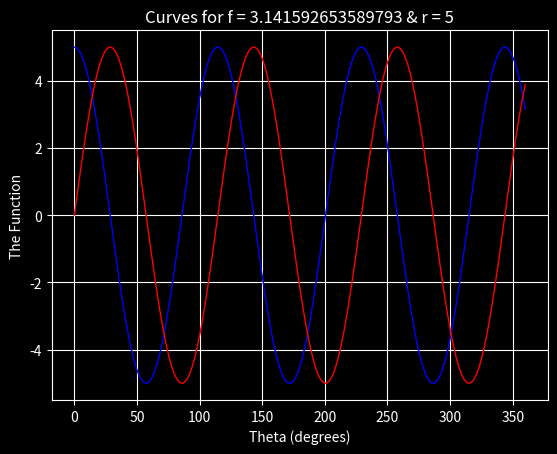
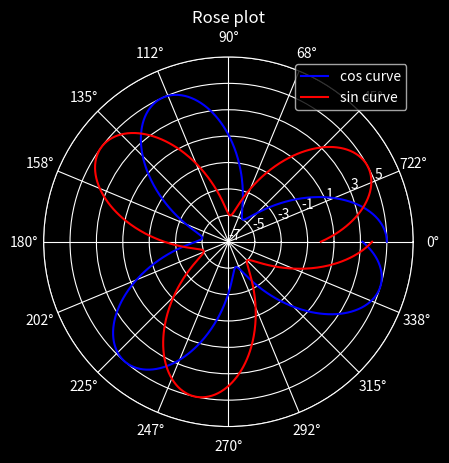

Generate these figures, in order, with matplotlib:

import matplotlib.pyplot as plt
import numpy as np

import matplotlib as mpl

a = ['classic', 'default', 'seaborn', 'grayscale', 'dark_background', 'ggplot']
i=4 # 0 - classic and 1 - default

mpl.style.use(a[i])

n = 1001
no_of_cycles = 1
f = np.pi
r = 5

theta = np.linspace(0, 2*no_of_cycles*np.pi, n)
func = r*np.cos(f*theta)
func2 = r*np.sin(f*theta)

plt.figure(1)
plt.plot(theta*180/np.pi, func, '-b', lw=1, label='cos curve')
plt.plot(theta*180/np.pi, func2, '-r', lw=1, label='sin curve')
plt.title('Curves for f = {} & r = {}'.format(f, r))
plt.xlabel('Theta (degrees)')
plt.ylabel('The Function')
# plt.xticks([0, 45, 90, 135, 180, 225, 270, 315, 360])
plt.grid(True)


plt.figure(2)
ax2 = plt.subplot(111, polar=True)
ax2.plot(theta, func, '-b', label='cos curve')
ax2.plot(theta, func2, '-r', label='sin curve')
ax2.set_yticks(np.linspace(-7, 7, 8))
ax2.set_xticks(np.linspace(0, 2*np.pi, 17)[:-1])
plt.title('Rose plot')
plt.grid(True)
plt.legend()
plt.show()
